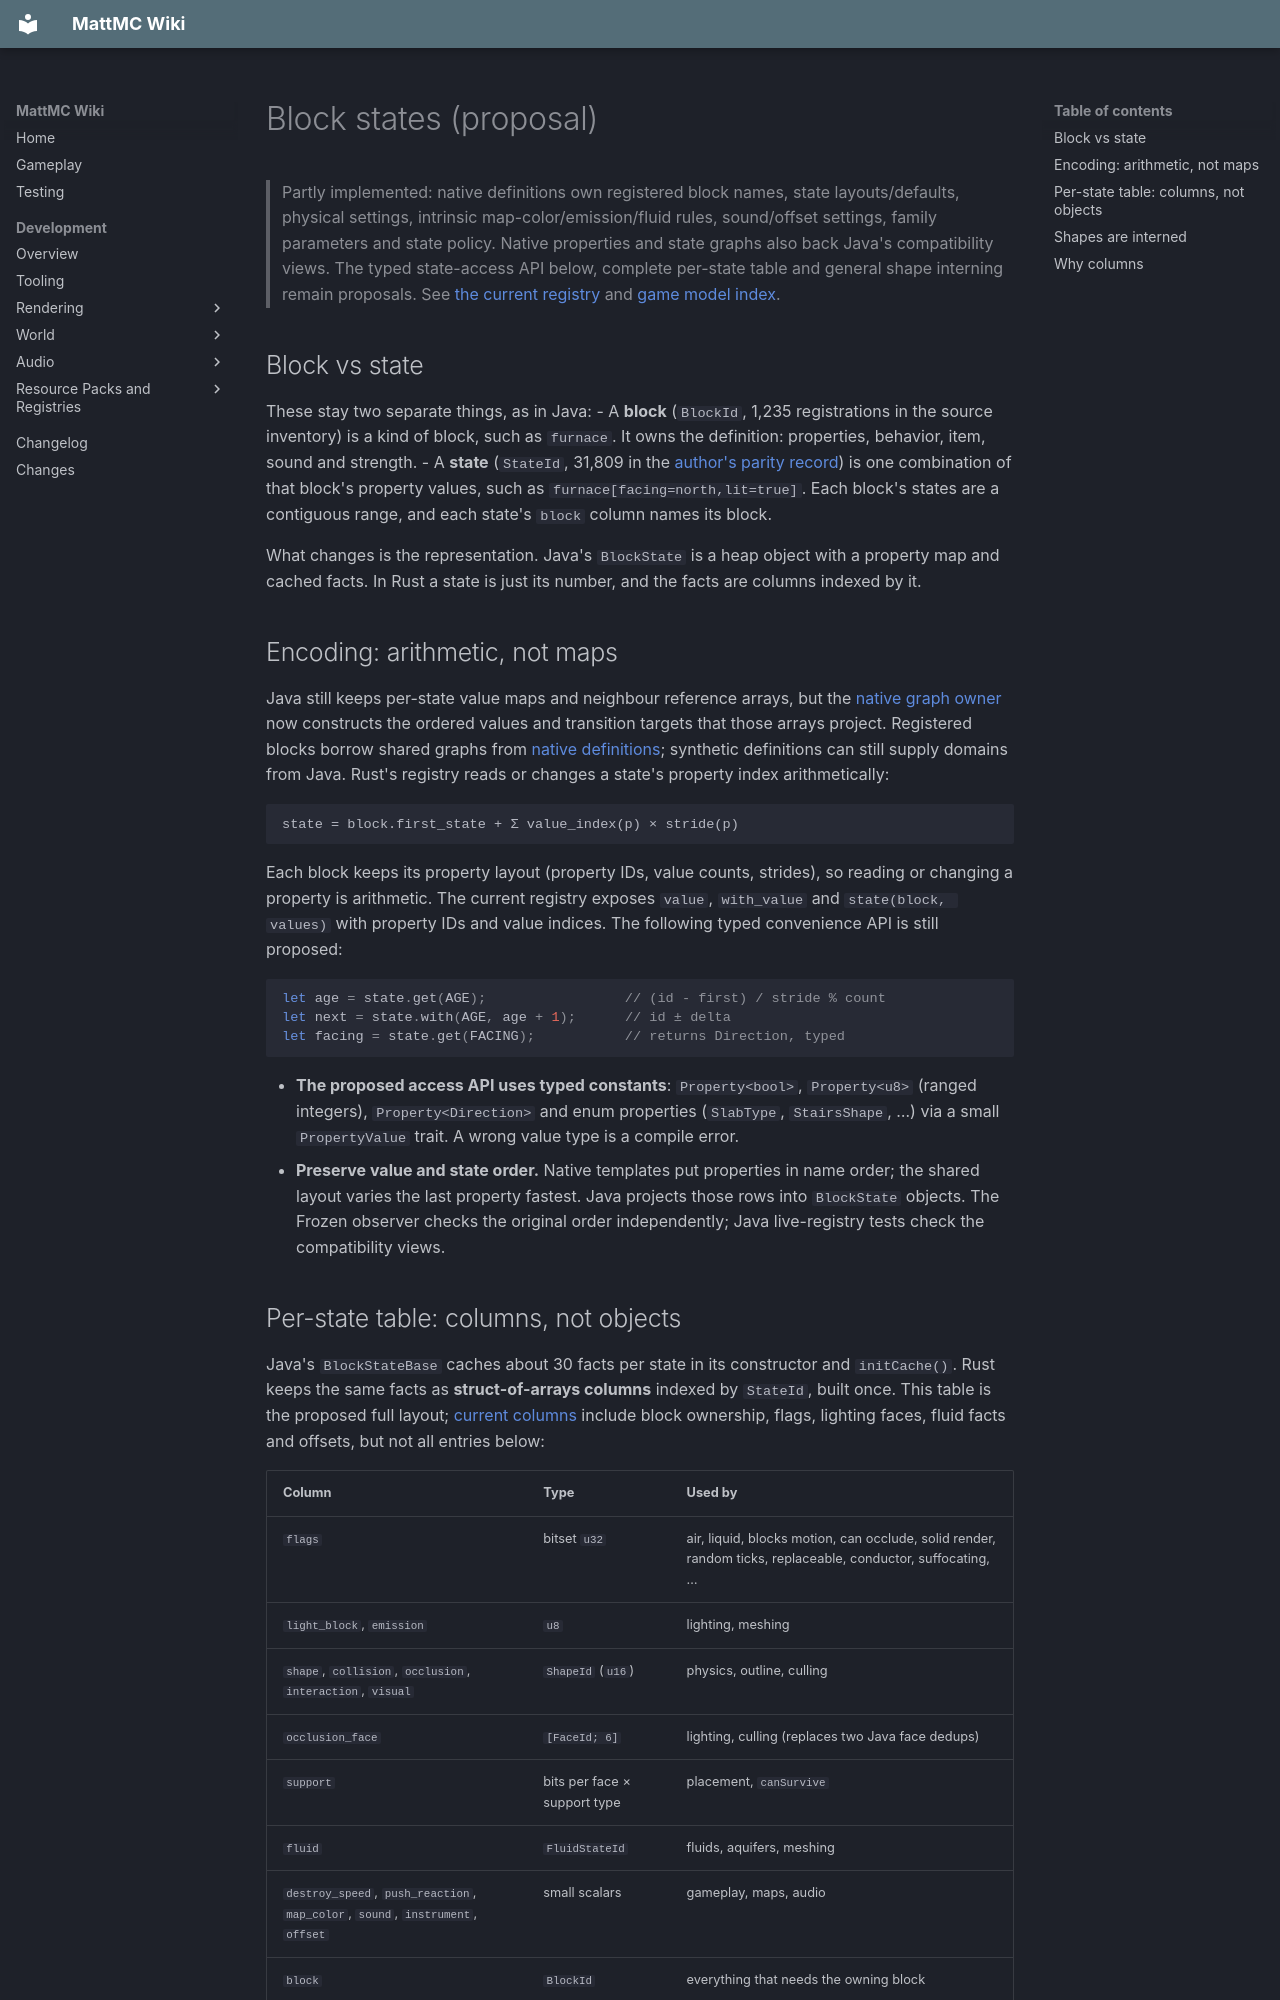

repository: HungLo2020/MattMC · page: development/game-model/BLOCK-STATES/index.html · generator: mkdocs

# Block states (proposal)

> Partly implemented: native definitions own registered block names, state
> layouts/defaults, physical settings, intrinsic map-color/emission/fluid rules,
> sound/offset settings, family parameters and state policy. Native properties
> and state graphs also back Java's compatibility views.
> The typed state-access API below,
> complete per-state table and general shape interning remain proposals. See
> [the current registry](RUST-BLOCK-REGISTRY.md) and [game model index](index.md).

## Block vs state

These stay two separate things, as in Java:
- A **block** (`BlockId`, 1,235 registrations in the source inventory) is a
  kind of block, such as `furnace`.
  It owns the definition: properties, behavior, item, sound and strength.
- A **state** (`StateId`, 31,809 in the [author's parity record](BLOCK-REGISTRY-VERIFICATION.md))
  is one combination of that block's
  property values, such as `furnace[facing=north,lit=true]`. Each block's
  states are a contiguous range, and each state's `block` column names its
  block.

What changes is the representation. Java's `BlockState` is a heap object
with a property map and cached facts. In Rust a state is just its number, and
the facts are columns indexed by it.

## Encoding: arithmetic, not maps

Java still keeps per-state value maps and neighbour reference arrays, but
the [native graph owner](STATE-GRAPHS.md) now constructs the ordered values
and transition targets that those arrays project. Registered blocks borrow
shared graphs from [native definitions](BLOCK-DEFINITIONS.md); synthetic
definitions can still supply domains from Java. Rust's registry reads or
changes a state's property index arithmetically:

```text
state = block.first_state + Σ value_index(p) × stride(p)
```

Each block keeps its property layout (property IDs, value counts, strides),
so reading or changing a property is arithmetic. The current registry exposes
`value`, `with_value` and `state(block, values)` with property IDs and
value indices. The following typed convenience API is still proposed:

```rust
let age = state.get(AGE);                 // (id - first) / stride % count
let next = state.with(AGE, age + 1);      // id ± delta
let facing = state.get(FACING);           // returns Direction, typed
```

- **The proposed access API uses typed constants**: `Property<bool>`,
  `Property<u8>` (ranged integers), `Property<Direction>` and enum properties (`SlabType`,
  `StairsShape`, …) via a small `PropertyValue` trait. A wrong value type is a
  compile error.
- **Preserve value and state order.** Native templates put properties in name
  order; the shared layout varies the last property fastest. Java projects
  those rows into `BlockState` objects. The Frozen observer checks the original
  order independently; Java live-registry tests check the compatibility views.
